Photos from the image-classification dataset "final_split" in the GitHub repository FadhliRajwaa/retinopaty-diabetic. Its 4 classes are: mild diabetic retinopathy, moderate diabetic retinopathy, proliferate DR, severe diabetic retinopathy.

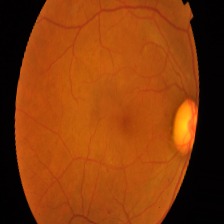
Label: mild diabetic retinopathy

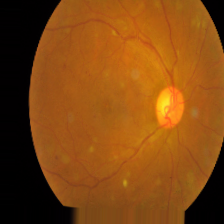
Label: proliferate DR

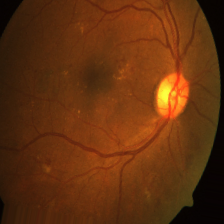
Label: moderate diabetic retinopathy

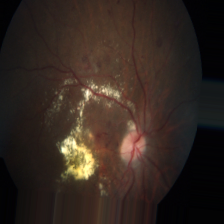
Label: moderate diabetic retinopathy

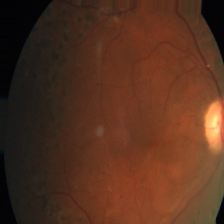
Label: proliferate DR

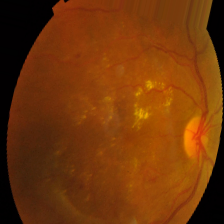
Label: severe diabetic retinopathy
